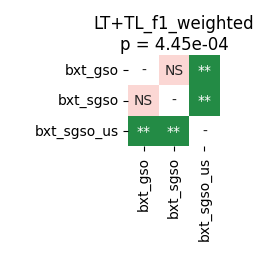

Source data for this figure (header and first rows):
	bxt_gso	bxt_sgso	bxt_sgso_us
bxt_gso	1.0	0.6053	0.00293
bxt_sgso	0.6053	1.0	0.00293
bxt_sgso_us	0.00293	0.00293	1.0
